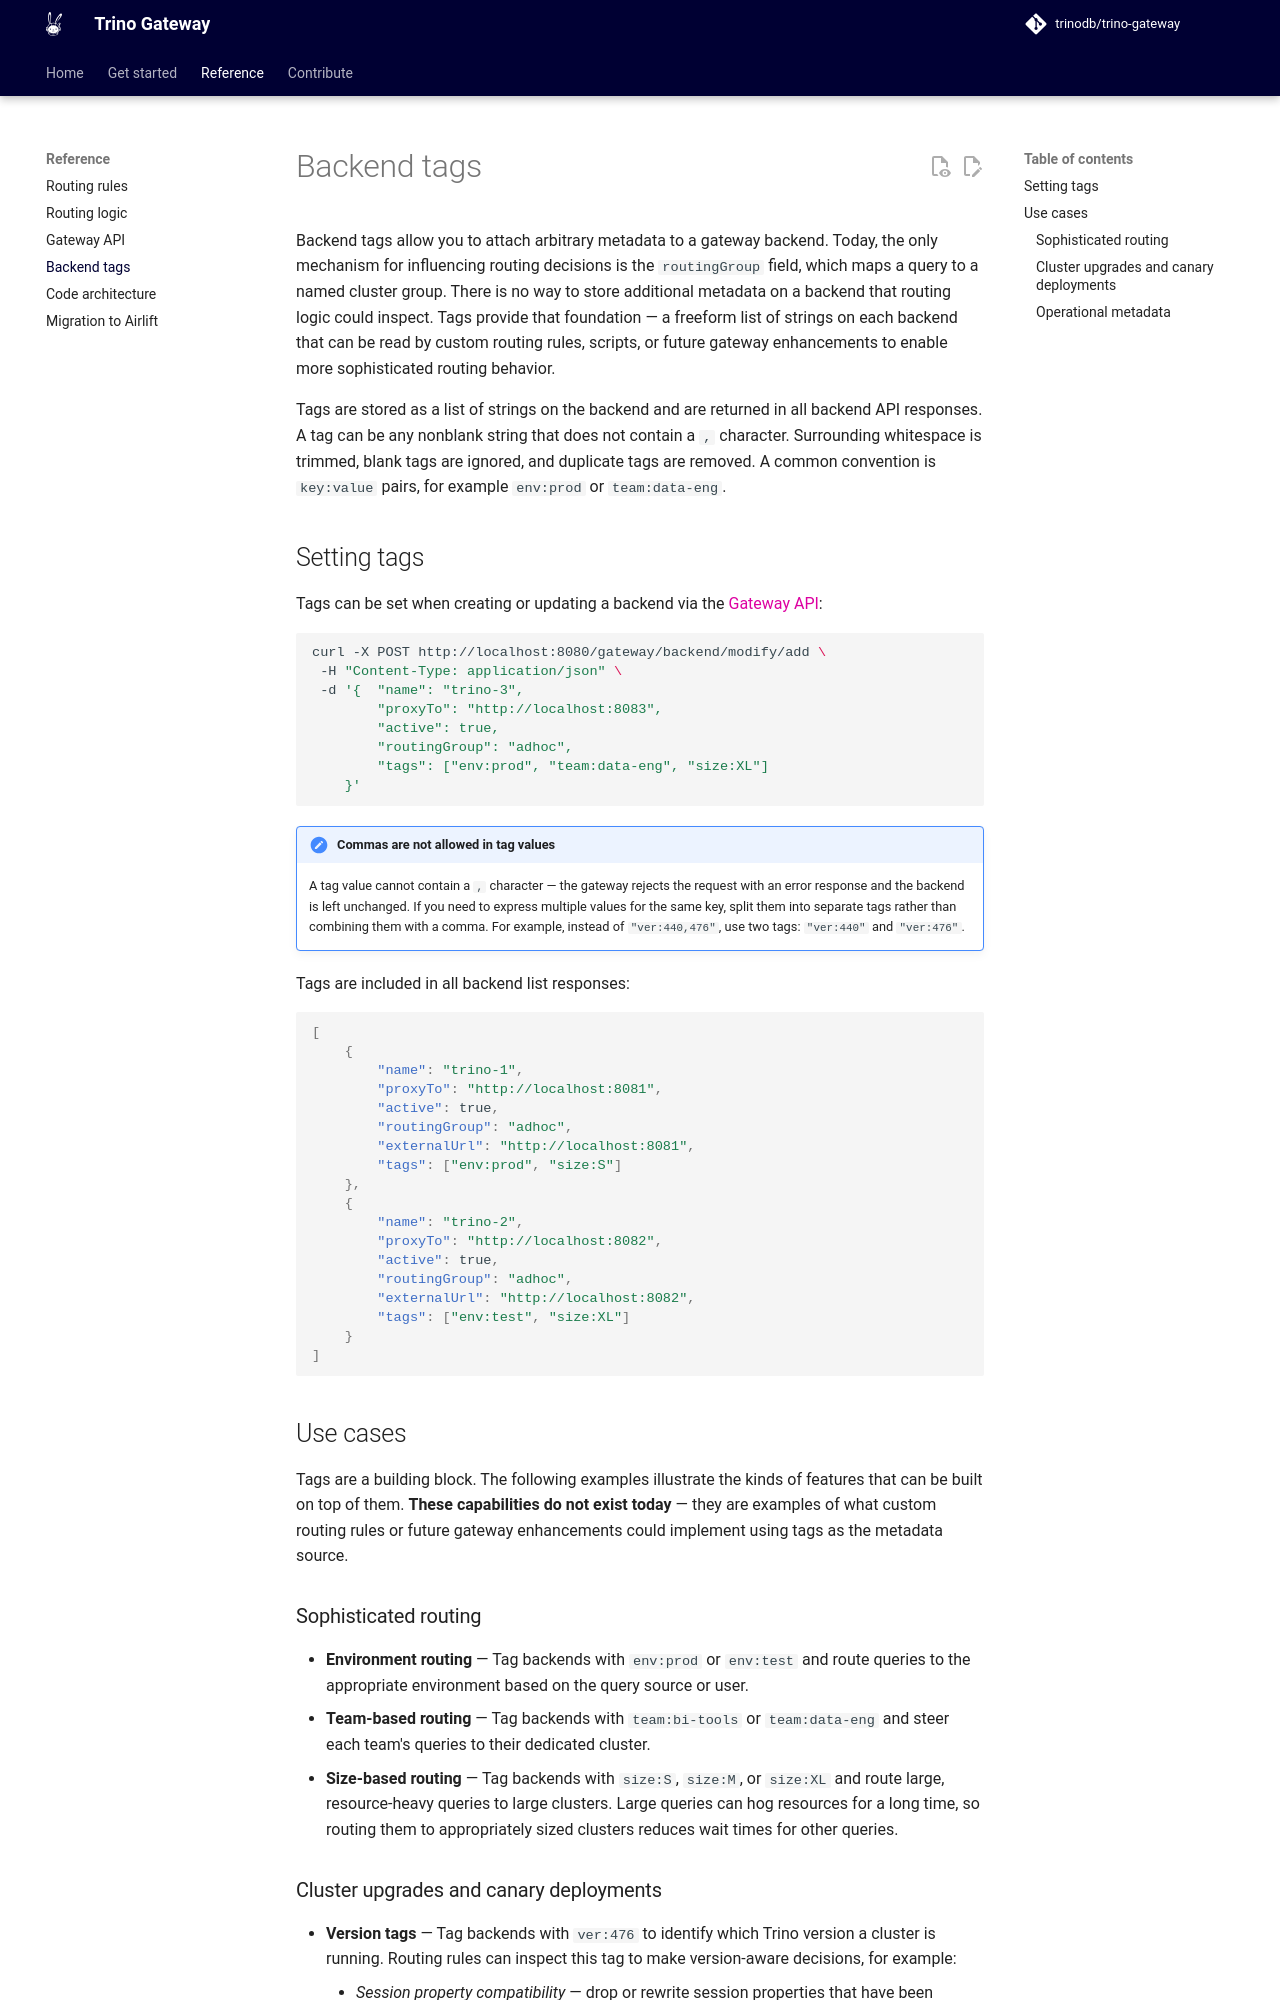

repository: trinodb/trino-gateway · page: backend-tags/index.html · generator: mkdocs

# Backend tags

Backend tags allow you to attach arbitrary metadata to a gateway backend. Today,
the only mechanism for influencing routing decisions is the `routingGroup` field,
which maps a query to a named cluster group. There is no way to store additional
metadata on a backend that routing logic could inspect. Tags provide that
foundation — a freeform list of strings on each backend that can be read by
custom routing rules, scripts, or future gateway enhancements to enable more
sophisticated routing behavior.

Tags are stored as a list of strings on the backend and are returned in all
backend API responses. A tag can be any nonblank string that does not contain a
`,` character. Surrounding whitespace is trimmed, blank tags are ignored, and
duplicate tags are removed. A common convention is `key:value` pairs, for
example `env:prod` or `team:data-eng`.

## Setting tags

Tags can be set when creating or updating a backend via the
[Gateway API](gateway-api.md):

```shell
curl -X POST http://localhost:8080/gateway/backend/modify/add \
 -H "Content-Type: application/json" \
 -d '{  "name": "trino-3",
        "proxyTo": "http://localhost:8083",
        "active": true,
        "routingGroup": "adhoc",
        "tags": ["env:prod", "team:data-eng", "size:XL"]
    }'
```

!!! note "Commas are not allowed in tag values"
    A tag value cannot contain a `,` character — the gateway rejects the
    request with an error response and the backend is left unchanged. If you
    need to express multiple values for the same key, split them into separate
    tags rather than combining them with a comma. For example, instead of
    `"ver:440,476"`, use two tags: `"ver:440"` and `"ver:476"`.

Tags are included in all backend list responses:

```json
[
    {
        "name": "trino-1",
        "proxyTo": "http://localhost:8081",
        "active": true,
        "routingGroup": "adhoc",
        "externalUrl": "http://localhost:8081",
        "tags": ["env:prod", "size:S"]
    },
    {
        "name": "trino-2",
        "proxyTo": "http://localhost:8082",
        "active": true,
        "routingGroup": "adhoc",
        "externalUrl": "http://localhost:8082",
        "tags": ["env:test", "size:XL"]
    }
]
```

## Use cases

Tags are a building block. The following examples illustrate the kinds of
features that can be built on top of them. **These capabilities do not exist
today** — they are examples of what custom routing rules or future gateway
enhancements could implement using tags as the metadata source.

### Sophisticated routing

- **Environment routing** — Tag backends with `env:prod` or `env:test` and route
  queries to the appropriate environment based on the query source or user.
- **Team-based routing** — Tag backends with `team:bi-tools` or `team:data-eng`
  and steer each team's queries to their dedicated cluster.
- **Size-based routing** — Tag backends with `size:S`, `size:M`, or `size:XL`
  and route large, resource-heavy queries to large clusters. Large queries can
  hog resources for a long time, so routing them to appropriately sized clusters
  reduces wait times for other queries.
